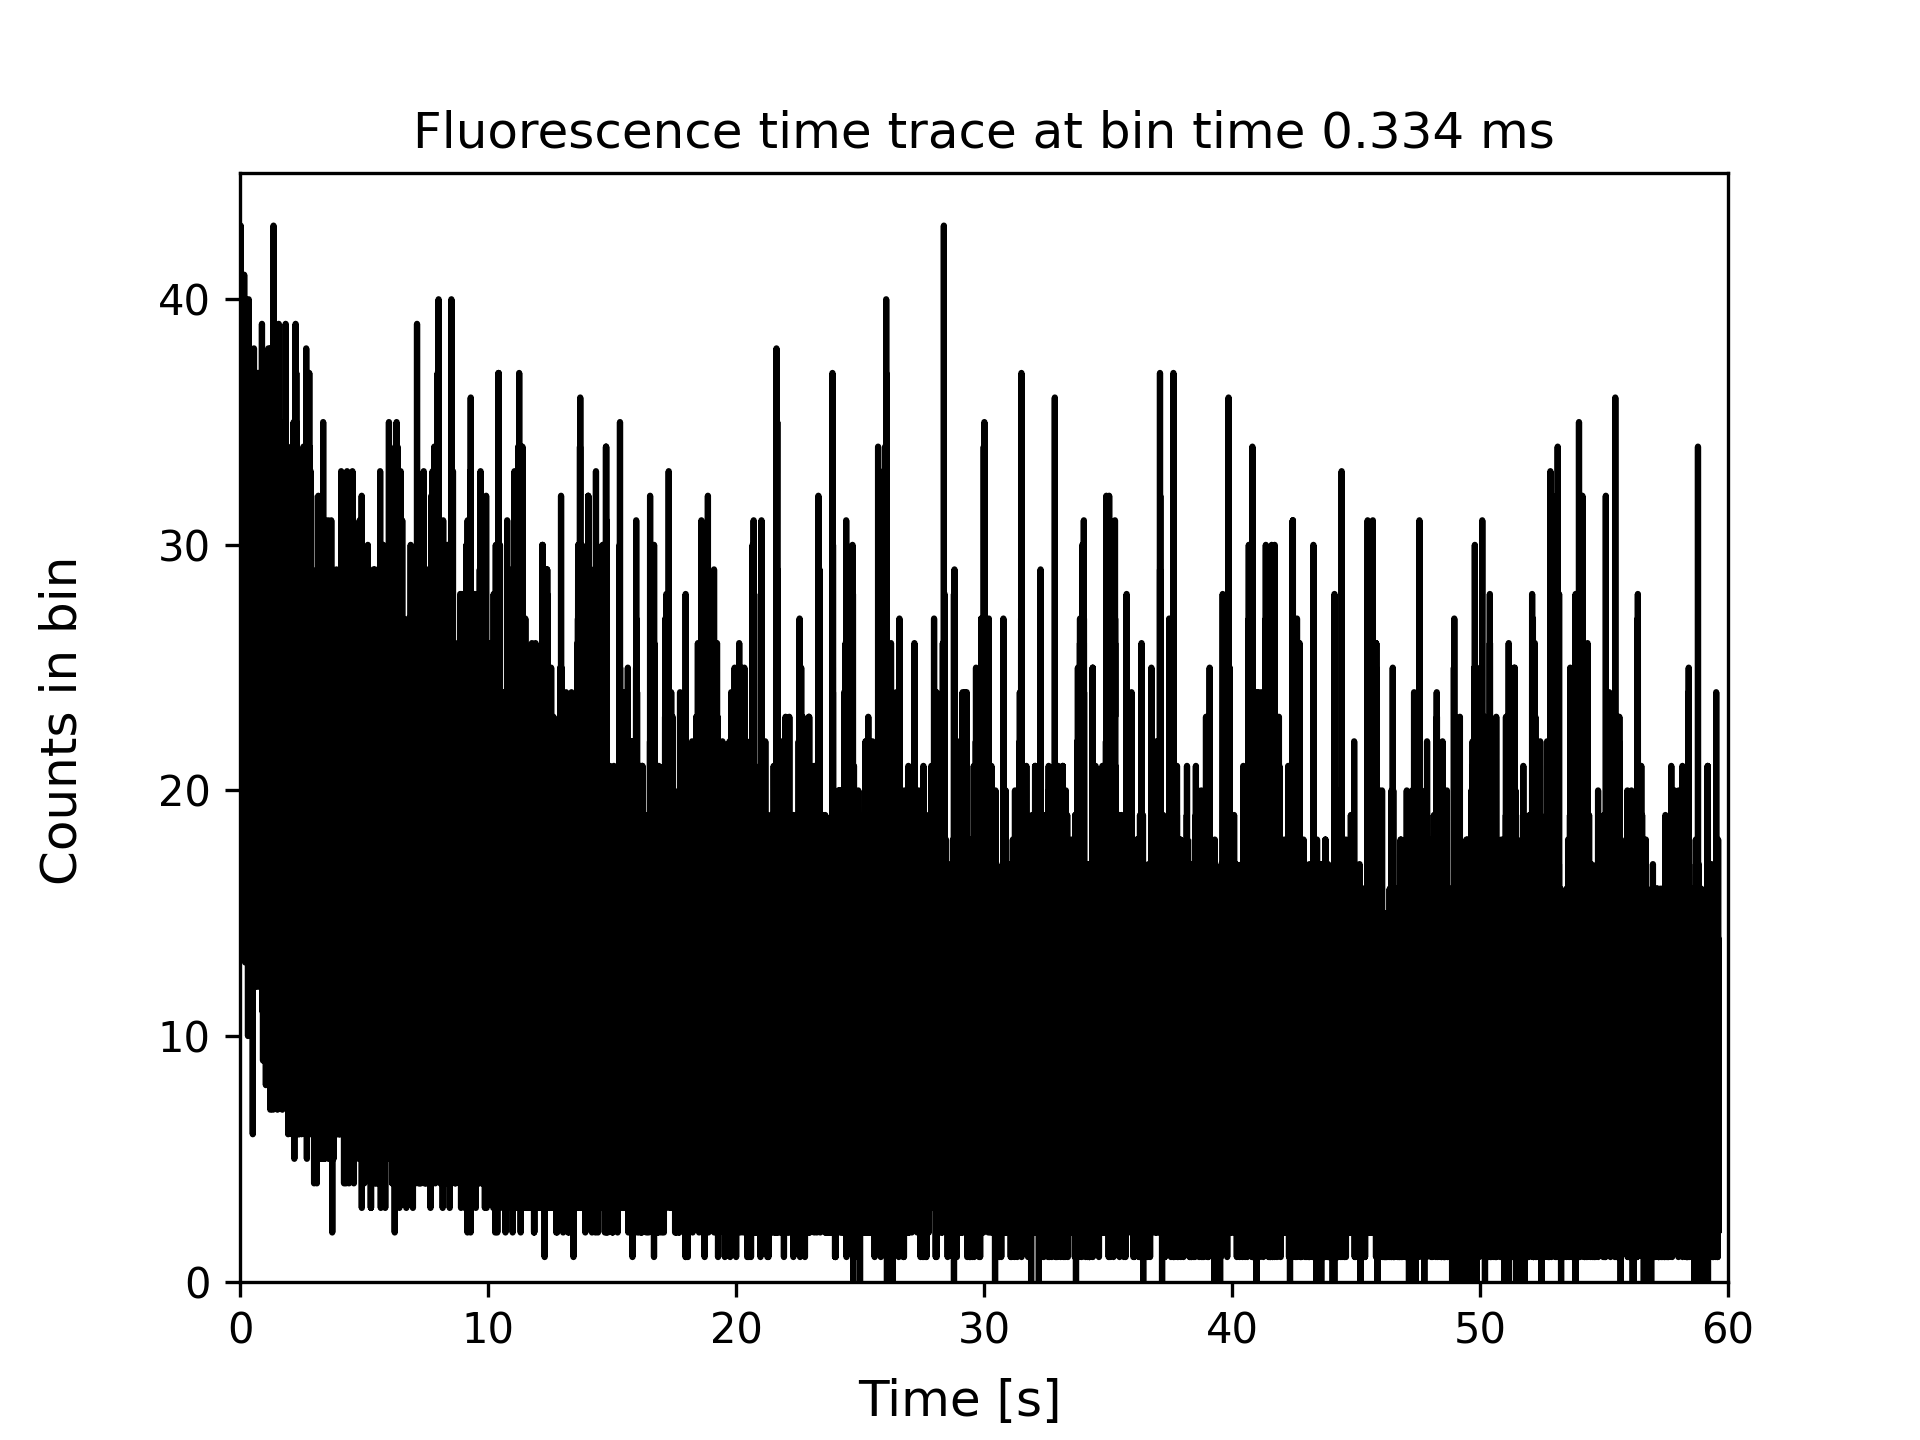

The file beside this chart, header and first rows:
0.0001669448882986417, 31
0.0005008, 27
0.0008347, 34
0.001169, 30
0.001503, 25
0.001836, 18
0.00217, 19
0.002504, 22
0.002838, 30
0.003172, 31
0.003506, 28
0.00384, 23
0.004174, 34
0.004508, 30
0.004841, 31
0.005175, 26
0.005509, 23
0.005843, 15
0.006177, 29
0.006511, 28
0.006845, 27
0.007179, 28
0.007513, 24
0.007846, 36
0.00818, 30
0.008514, 27
0.008848, 26
0.009182, 21
0.009516, 19
0.00985, 24
0.01018, 28
0.01052, 17
0.01085, 32
0.01119, 19
0.01152, 30
0.01185, 25
0.01219, 20
0.01252, 24
0.01285, 16
0.01319, 33
0.01352, 27
0.01386, 31
0.01419, 28
0.01452, 21
0.01486, 32
0.01519, 31
0.01553, 26
0.01586, 23
0.01619, 19
0.01653, 25
0.01686, 34
0.0172, 26
0.01753, 33
0.01786, 31
0.0182, 22
0.01853, 25
0.01886, 30
0.0192, 32
0.01953, 26
0.01987, 30
0.0202, 38
... 178,468 more rows
